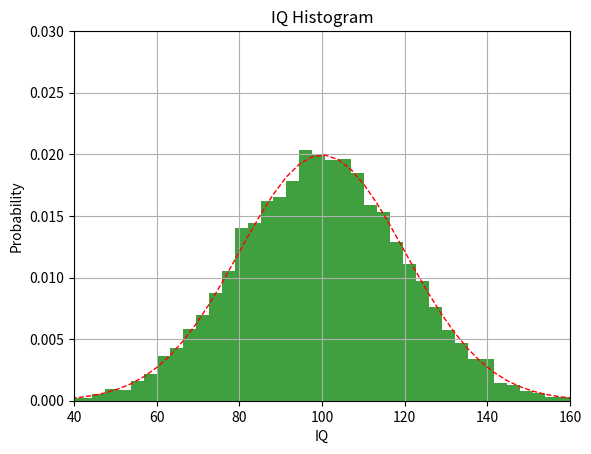

Reproduce this figure in Python.
import numpy as np
import matplotlib.mlab as mlab
import matplotlib.pyplot as plt
from scipy.stats import norm

mu, sigma = 100, 20
x = mu + sigma*np.random.randn(10000)

n, bins, patches = plt.hist(x, 50, density=1, facecolor='green', alpha=0.75)
y = norm.pdf(bins, mu, sigma)

l = plt.plot(bins, y, 'r--', linewidth=1)
plt.xlabel('IQ')
plt.ylabel('Probability')
plt.title('IQ Histogram')
plt.axis([40, 160, 0, 0.03])
plt.grid(True)
plt.show()